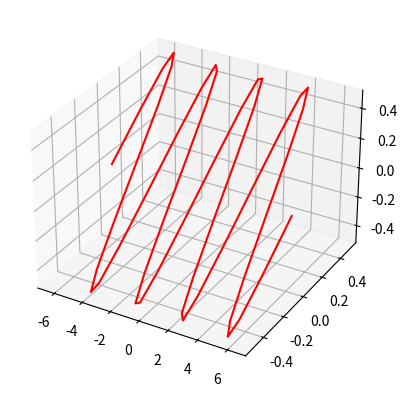

This chart was generated by the following Python code:
# [redacted]
import numpy as np
import matplotlib.pyplot as plt

x = np.linspace(np.pi * (-2), np.pi * (2))
y = np.sin(x) * np.cos(x)
z = np.sin(x) * np.cos(x)

figure = plt.figure()
ax = figure.add_subplot(111, projection='3d')
ax.plot(x, y, z, color='red')
plt.show()

